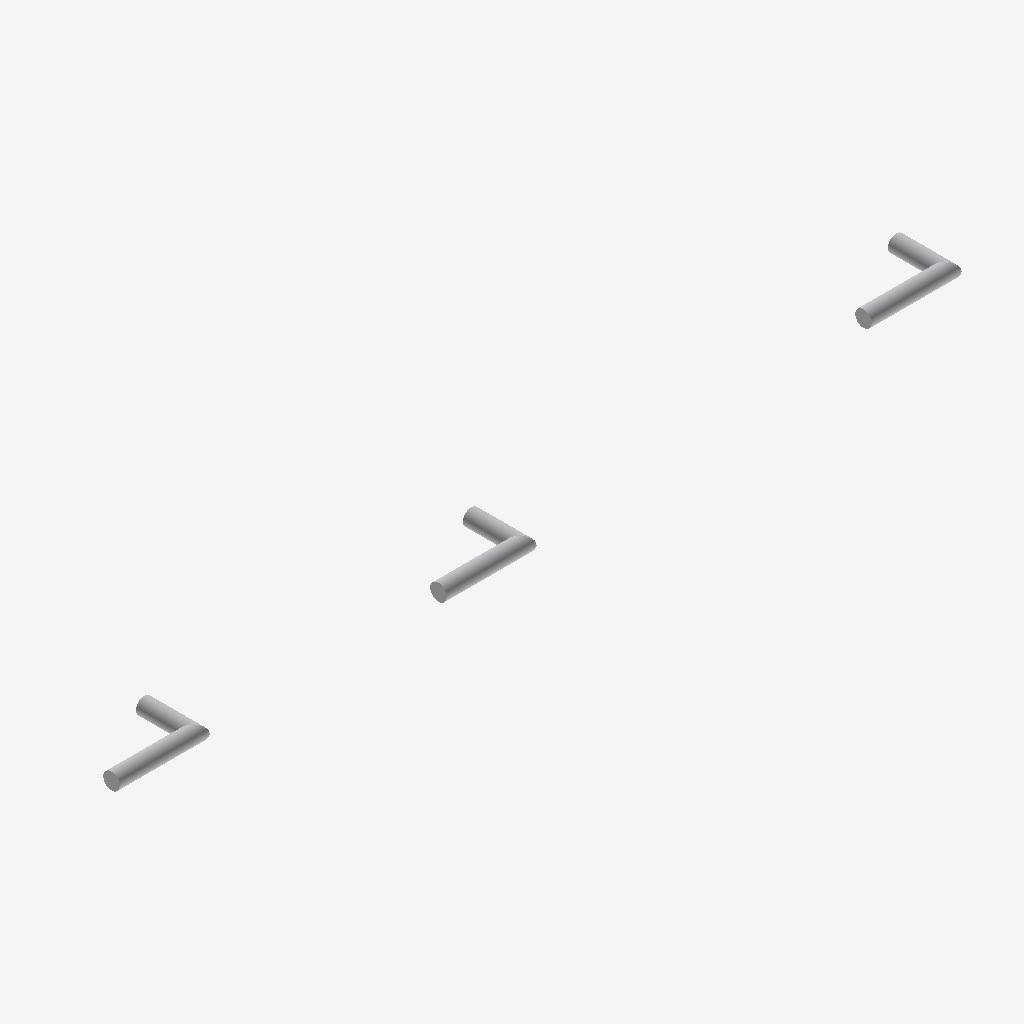
Isometric view of an IFC building model (IFC-SPF (STEP), schema IFC4, length unit unknown), seen from the south-west, elements coloured by IFC class: 1 other element (light grey).
Extent 1060.0 m × 100.0 m × 20.0 m (x, y, z). Elements (1): 1 IfcBuildingElementProxy.

HEADER;
FILE_DESCRIPTION(('BoberCAD IFC invalid swept disk trim range reference fixture'),'2;1');
FILE_NAME('sample_reference_geometry_invalid_swept_disk_trim_range.ifc','2026-06-29T00:00:00',('BoberCAD'),('BoberCAD'),'BoberCAD','BoberCAD','');
FILE_SCHEMA(('IFC4'));
ENDSEC;
DATA;
#250=IFCBUILDINGELEMENTPROXY('invalid-swept-disk-trim-range-ref-1',$,'Invalid swept disk trim range reference member',$,$,#244,#231,$,$);
ENDSEC;
